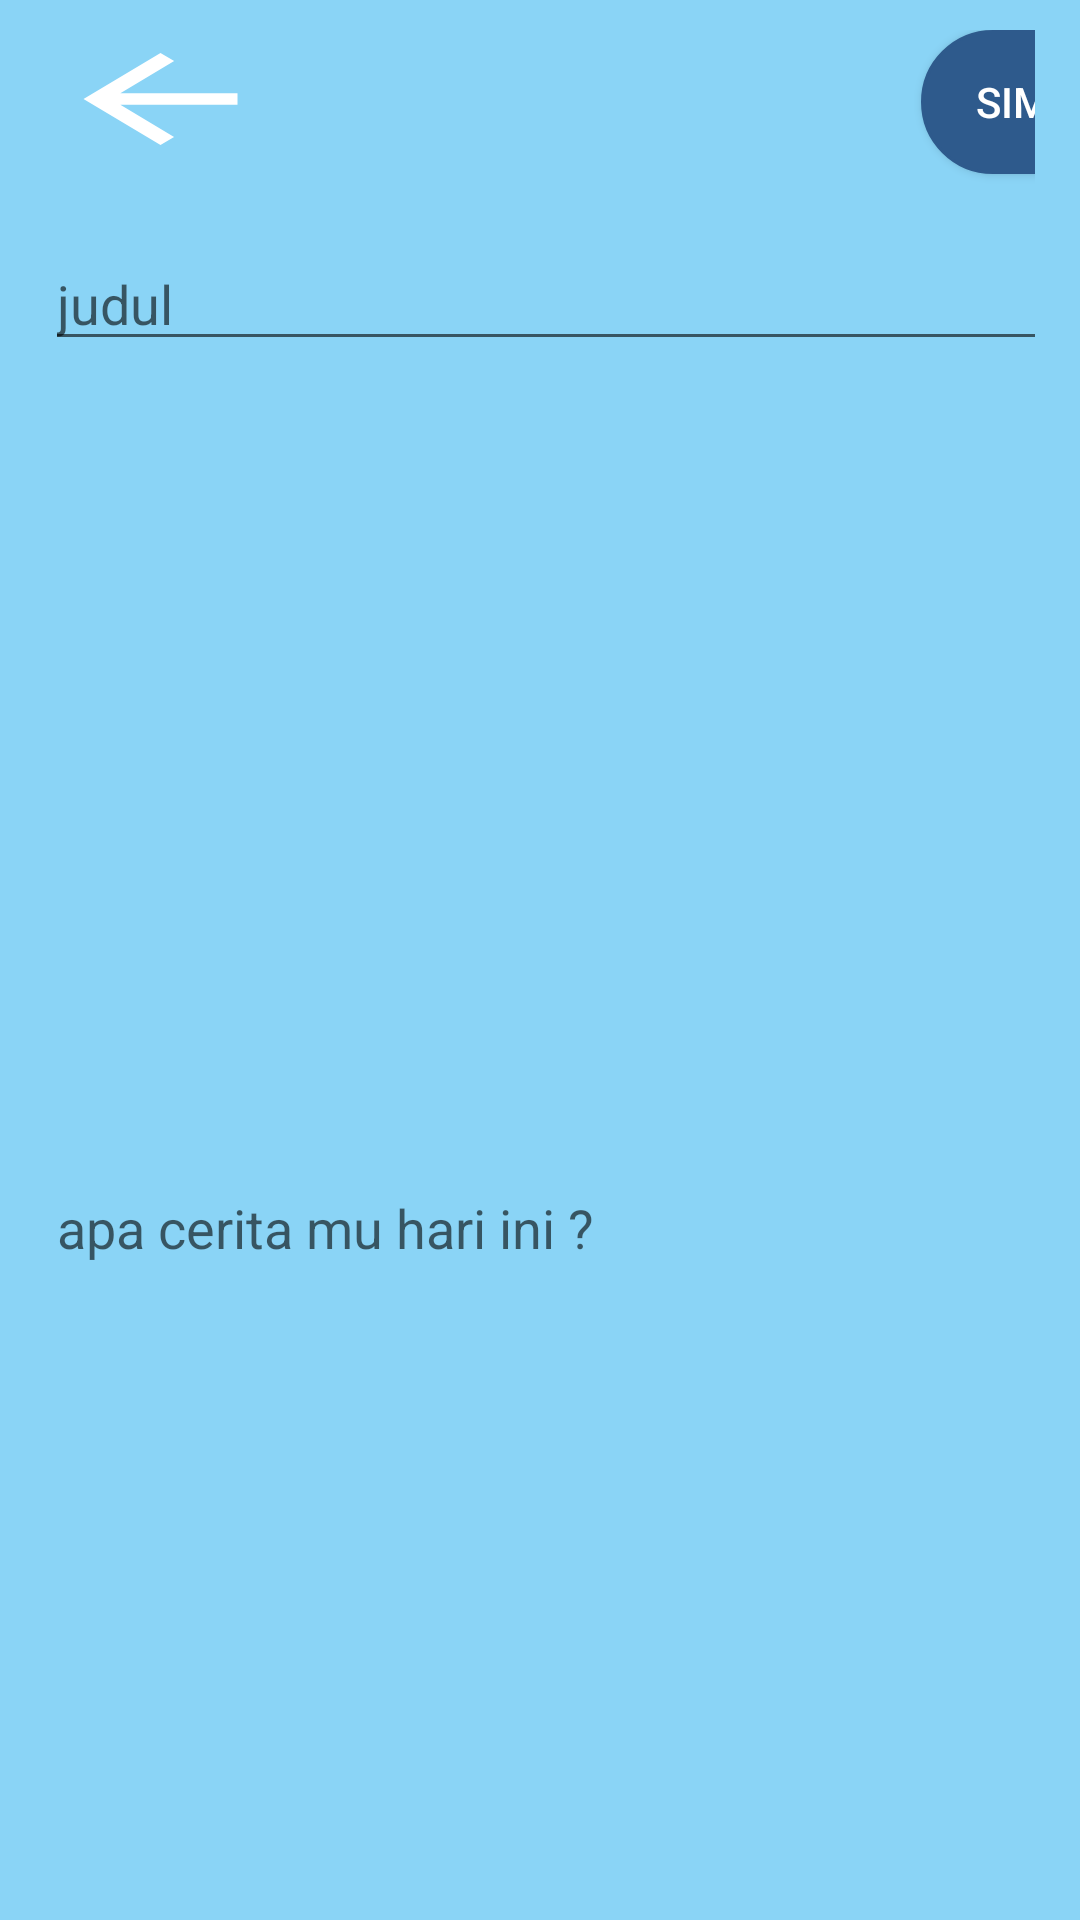

This screen was rendered from an Android layout file. Write that file and the resources it references.
<!-- AndroidManifest.xml: application theme Theme.SecretDiary -->
<!-- res/layout/fragment_cerita.xml -->
<?xml version="1.0" encoding="utf-8"?>

<androidx.constraintlayout.widget.ConstraintLayout xmlns:android="http://schemas.android.com/apk/res/android"
    xmlns:app="http://schemas.android.com/apk/res-auto"
    xmlns:tools="http://schemas.android.com/tools"
    android:layout_width="match_parent"
    android:layout_height="match_parent"
    android:background="#8AD4F6"
    android:orientation="vertical"
    android:paddingTop="10dp"
    android:paddingRight="15dp"
    android:paddingLeft="15dp"
    android:paddingBottom="10dp"
    tools:context=".CeritaFragment">

    <LinearLayout
        android:layout_width="401dp"
        android:layout_height="661dp"
        android:orientation="horizontal"
        app:layout_constraintVertical_bias="1.0"
        tools:ignore="MissingConstraints">

        <androidx.appcompat.widget.AppCompatButton
            android:id="@+id/img_kembali"
            android:layout_width="77dp"
            android:layout_height="46dp"
            android:layout_gravity="left"
            android:background="@drawable/ic_arrow_back_white_18dp"
            tools:ignore="RtlHardcoded" />

        <androidx.appcompat.widget.AppCompatButton
            android:id="@+id/btn_simpanCerita"
            android:layout_width="wrap_content"
            android:layout_height="wrap_content"
            android:layout_marginStart="215dp"
            android:background="@drawable/button"
            android:text="@string/simpan"
            android:textColor="#FFFFFF" />

    </LinearLayout>

    <LinearLayout
        android:layout_width="411dp"
        android:layout_height="733dp"
        android:orientation="vertical"
        tools:ignore="MissingConstraints"
        android:paddingTop="20dp"
        tools:layout_editor_absoluteY="-17dp">

        <androidx.appcompat.widget.AppCompatEditText
            android:id="@+id/et_editJudul"
            android:layout_width="match_parent"
            android:layout_height="wrap_content"
            android:layout_marginVertical="49dp"
            android:hint="@string/judul"
            android:inputType="text"
            tools:ignore="MissingConstraints" />

        <androidx.appcompat.widget.AppCompatEditText
            android:id="@+id/et_editCerita"
            android:layout_width="match_parent"
            android:layout_height="477dp"
            android:hint="@string/tulis_cerita"
            android:inputType="text" />

        <LinearLayout
            android:layout_width="wrap_content"
            android:layout_height="wrap_content"
            android:layout_gravity="center"
            android:layout_marginTop="25dp"
            android:orientation="horizontal">

            <androidx.appcompat.widget.AppCompatButton
                android:id="@+id/btn_foto"
                android:layout_width="50dp"
                android:layout_height="50dp"
                android:layout_marginStart="20dp"
                android:background="@drawable/ic_add_photo_alternate_black_18dp" />

            <androidx.appcompat.widget.AppCompatButton
                android:id="@+id/btn_wallpaper"
                android:layout_width="50dp"
                android:layout_height="50dp"
                android:layout_marginStart="20dp"
                android:background="@drawable/ic_palette_black_18dp" />

            <androidx.appcompat.widget.AppCompatButton
                android:id="@+id/btn_font"
                android:layout_width="50dp"
                android:layout_height="50dp"
                android:layout_marginStart="20dp"
                android:background="@drawable/ic_text_fields_black_18dp" />

            <androidx.appcompat.widget.AppCompatButton
                android:id="@+id/btn_emot"
                android:layout_width="50dp"
                android:layout_height="50dp"
                android:layout_marginStart="20dp"
                android:background="@drawable/ic_mood_black_18dp" />

        </LinearLayout>
    </LinearLayout>



</androidx.constraintlayout.widget.ConstraintLayout>
<!-- resources referenced by this layout -->
<resources>
  <!-- drawable button (drawable) -->
  <?xml version="1.0" encoding="utf-8"?>
  
  <shape android:shape="rectangle" xmlns:android="http://schemas.android.com/apk/res/android">
      <stroke android:width="1dp" android:color="#2E5A8C"/>
      <corners android:radius="60dp"/>
      <solid android:color="#2E5A8C"/>
  </shape>
  <!-- drawable ic_add_photo_alternate_black_18dp (drawable) -->
  <vector xmlns:android="http://schemas.android.com/apk/res/android"
      android:width="18dp"
      android:height="18dp"
      android:viewportWidth="24"
      android:viewportHeight="24">
    <path
        android:pathData="M18,20L4,20L4,6h9L13,4L4,4c-1.1,0 -2,0.9 -2,2v14c0,1.1 0.9,2 2,2h14c1.1,0 2,-0.9 2,-2v-9h-2v9zM10.21,16.83l-1.96,-2.36L5.5,18h11l-3.54,-4.71zM20,4L20,1h-2v3h-3c0.01,0.01 0,2 0,2h3v2.99c0.01,0.01 2,0 2,0L20,6h3L23,4h-3z"
        android:fillColor="#000000"/>
  </vector>
  <!-- drawable ic_arrow_back_white_18dp (drawable) -->
  <vector xmlns:android="http://schemas.android.com/apk/res/android"
      android:width="18dp"
      android:height="18dp"
      android:viewportWidth="24"
      android:viewportHeight="24">
    <path
        android:pathData="M20,11H7.83l5.59,-5.59L12,4l-8,8 8,8 1.41,-1.41L7.83,13H20v-2z"
        android:fillColor="#ffffff"/>
  </vector>
  <!-- drawable ic_mood_black_18dp (drawable) -->
  <vector xmlns:android="http://schemas.android.com/apk/res/android"
      android:width="18dp"
      android:height="18dp"
      android:viewportWidth="24"
      android:viewportHeight="24">
    <path
        android:pathData="M11.99,2C6.47,2 2,6.48 2,12s4.47,10 9.99,10C17.52,22 22,17.52 22,12S17.52,2 11.99,2zM12,20c-4.42,0 -8,-3.58 -8,-8s3.58,-8 8,-8 8,3.58 8,8 -3.58,8 -8,8zM15.5,11c0.83,0 1.5,-0.67 1.5,-1.5S16.33,8 15.5,8 14,8.67 14,9.5s0.67,1.5 1.5,1.5zM8.5,11c0.83,0 1.5,-0.67 1.5,-1.5S9.33,8 8.5,8 7,8.67 7,9.5 7.67,11 8.5,11zM12,17.5c2.33,0 4.31,-1.46 5.11,-3.5L6.89,14c0.8,2.04 2.78,3.5 5.11,3.5z"
        android:fillColor="#000000"/>
  </vector>
  <!-- drawable ic_text_fields_black_18dp (drawable) -->
  <vector xmlns:android="http://schemas.android.com/apk/res/android"
      android:width="18dp"
      android:height="18dp"
      android:viewportWidth="24"
      android:viewportHeight="24">
    <path
        android:pathData="M2.5,4v3h5v12h3L10.5,7h5L15.5,4h-13zM21.5,9h-9v3h3v7h3v-7h3L21.5,9z"
        android:fillColor="#000000"/>
  </vector>
  <string name="judul">judul</string>
  <string name="simpan">simpan</string>
  <string name="tulis_cerita">apa cerita mu hari ini ?</string>
  <style name="Theme.SecretDiary" parent="Theme.MaterialComponents.DayNight.DarkActionBar">
          
          <item name="colorPrimary">@color/blue</item>
          <item name="colorPrimaryVariant">@color/green</item>
          <item name="colorOnPrimary">@color/white</item>
          
          <item name="colorSecondary">@color/teal_200</item>
          <item name="colorSecondaryVariant">@color/teal_700</item>
          <item name="colorOnSecondary">@color/black</item>
          
          <item name="android:statusBarColor" tools:targetApi="l">?attr/colorPrimaryVariant</item>
          
          <item name="windowActionBar">false</item>
          <item name="windowNoTitle">true</item>
      </style>
  <color name="blue">#8AD8ED</color>
  <color name="green">#2E828B</color>
  <color name="white">#FFFFFFFF</color>
  <color name="teal_200">#FF03DAC5</color>
  <color name="teal_700">#FF018786</color>
  <color name="black">#FF000000</color>
</resources>
